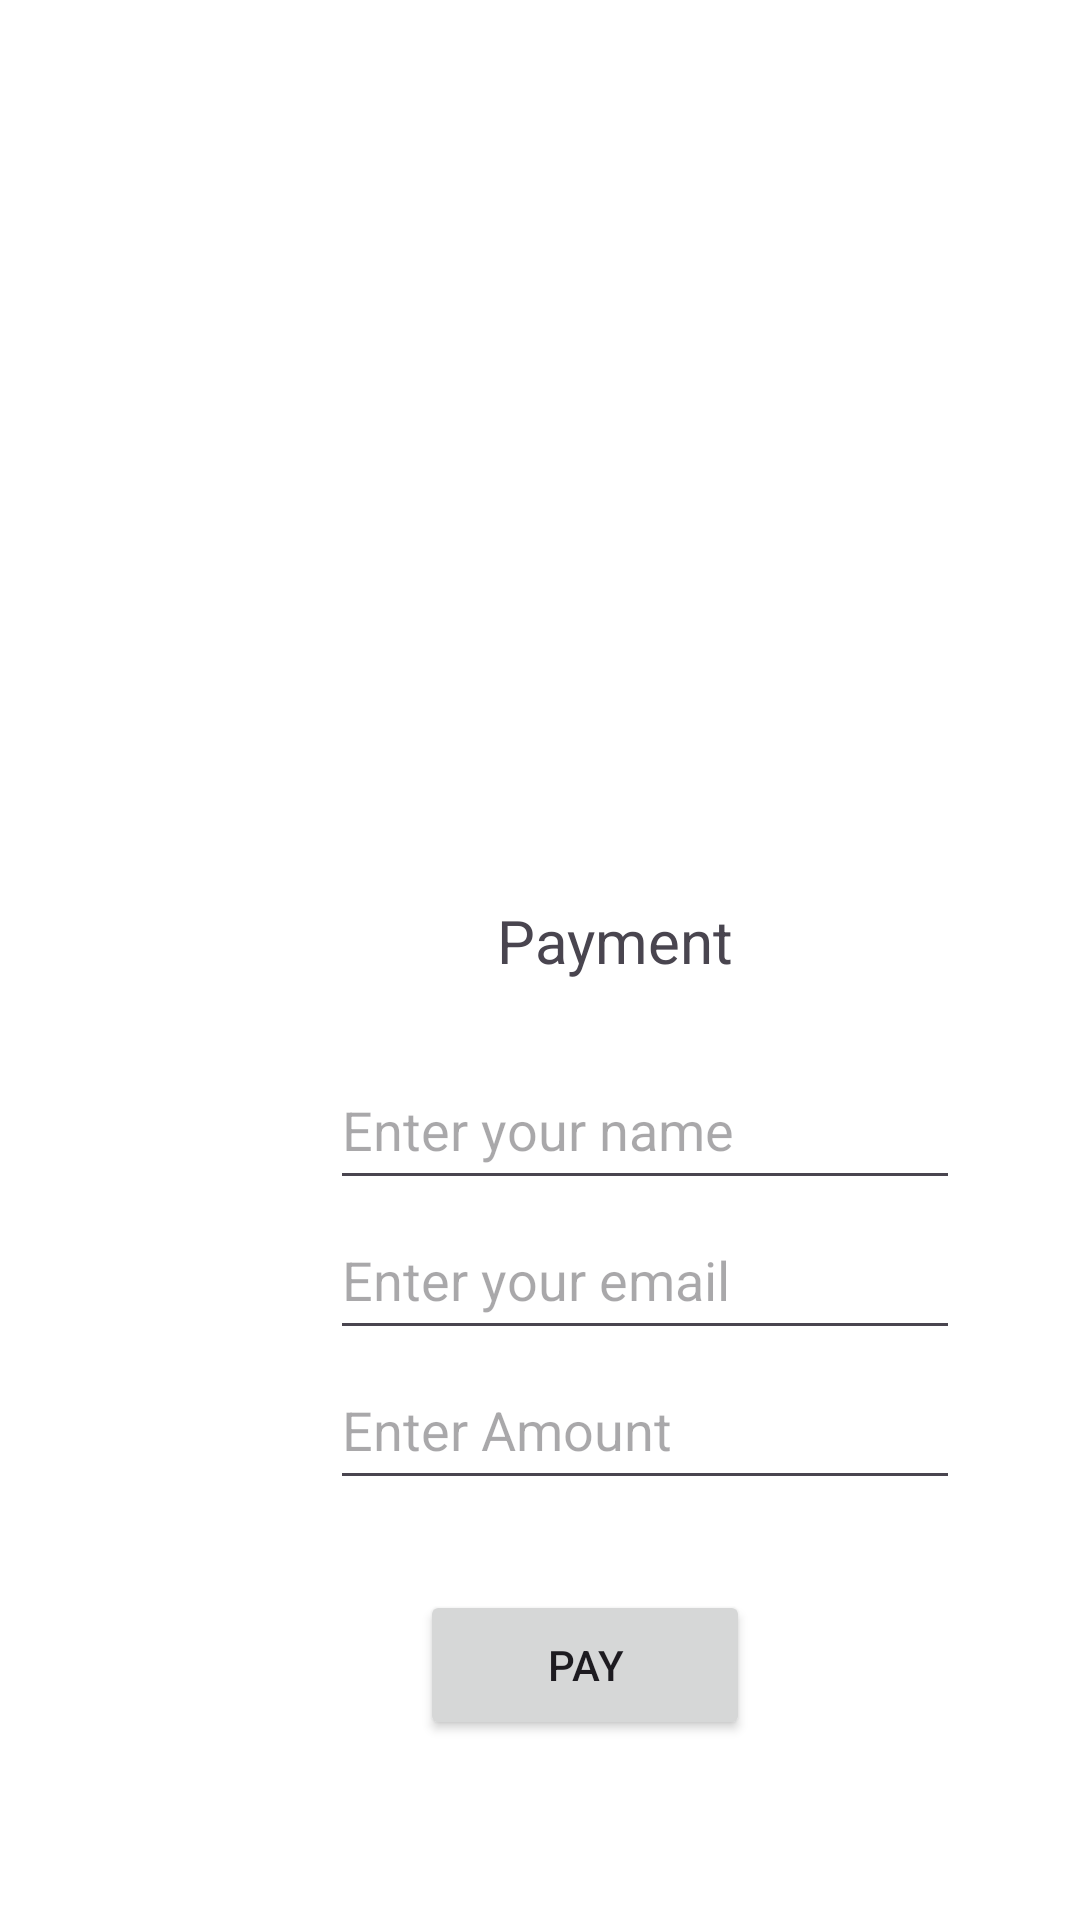

Write the Android layout XML for this screen, with the resource values it uses.
<!-- AndroidManifest.xml: application theme Theme.Petbuddy -->
<!-- res/layout/activity_payment.xml -->
<?xml version="1.0" encoding="utf-8"?>
<ScrollView xmlns:android="http://schemas.android.com/apk/res/android"
    xmlns:tools="http://schemas.android.com/tools"
    android:layout_width="match_parent"
    android:layout_height="match_parent"
    android:orientation="vertical"
    android:background="#FFF"
    tools:context=".Payment">

    <RelativeLayout
        android:layout_width="match_parent"
        android:layout_height="match_parent">

    <ImageView
        android:id="@+id/paymentImage"
        android:layout_width="match_parent"
        android:layout_height="300dp"
        android:scaleType="centerCrop"/>

    <LinearLayout
        android:layout_width="match_parent"
        android:layout_height="match_parent"
        android:orientation="vertical"
        android:id="@+id/uiLayout"
        >
        <TextView
            android:layout_width="150dp"
            android:layout_height="50dp"
            android:layout_marginLeft="130dp"
            android:layout_marginTop="300dp"

            android:text="Payment"
            android:textAlignment="center"
            android:textSize="20dp"
            android:id="@+id/paymentResult"

            />

        <EditText
            android:layout_width="210dp"
            android:layout_height="50dp"
            android:layout_marginLeft="110dp"
            android:hint="Enter your name"
            android:id="@+id/userName"
            android:inputType="text"

            />

        <EditText
            android:layout_width="210dp"
            android:layout_height="50dp"
            android:layout_marginLeft="110dp"
            android:hint="Enter your email"
            android:id="@+id/userEmail"
            android:inputType="textEmailAddress"

            />



        <EditText
            android:layout_width="210dp"
            android:layout_height="50dp"
            android:layout_marginLeft="110dp"
            android:hint="Enter Amount"
            android:id="@+id/userAmount"
            android:inputType="numberDecimal"

            />

        <Button
            android:layout_width="110dp"
            android:layout_height="50dp"
            android:id="@+id/payBtton"
            android:text="Pay"
            android:layout_marginLeft="140dp"
            android:layout_marginTop="30dp"
            />





    </LinearLayout>

    <LinearLayout
        android:layout_width="match_parent"
        android:layout_height="match_parent"
        android:visibility="gone"
        android:orientation="vertical"
        android:id="@+id/weblayout"
        >



        <WebView
            android:layout_width="match_parent"
            android:layout_height="match_parent"
            android:id="@+id/paywebview"





            />





    </LinearLayout>

    </RelativeLayout>



</ScrollView>
<!-- resources referenced by this layout -->
<resources>
  <style name="Theme.Petbuddy" parent="Base.Theme.Petbuddy" />
  <style name="Base.Theme.Petbuddy" parent="Theme.Material3.DayNight.NoActionBar">
          
          
      </style>
</resources>
